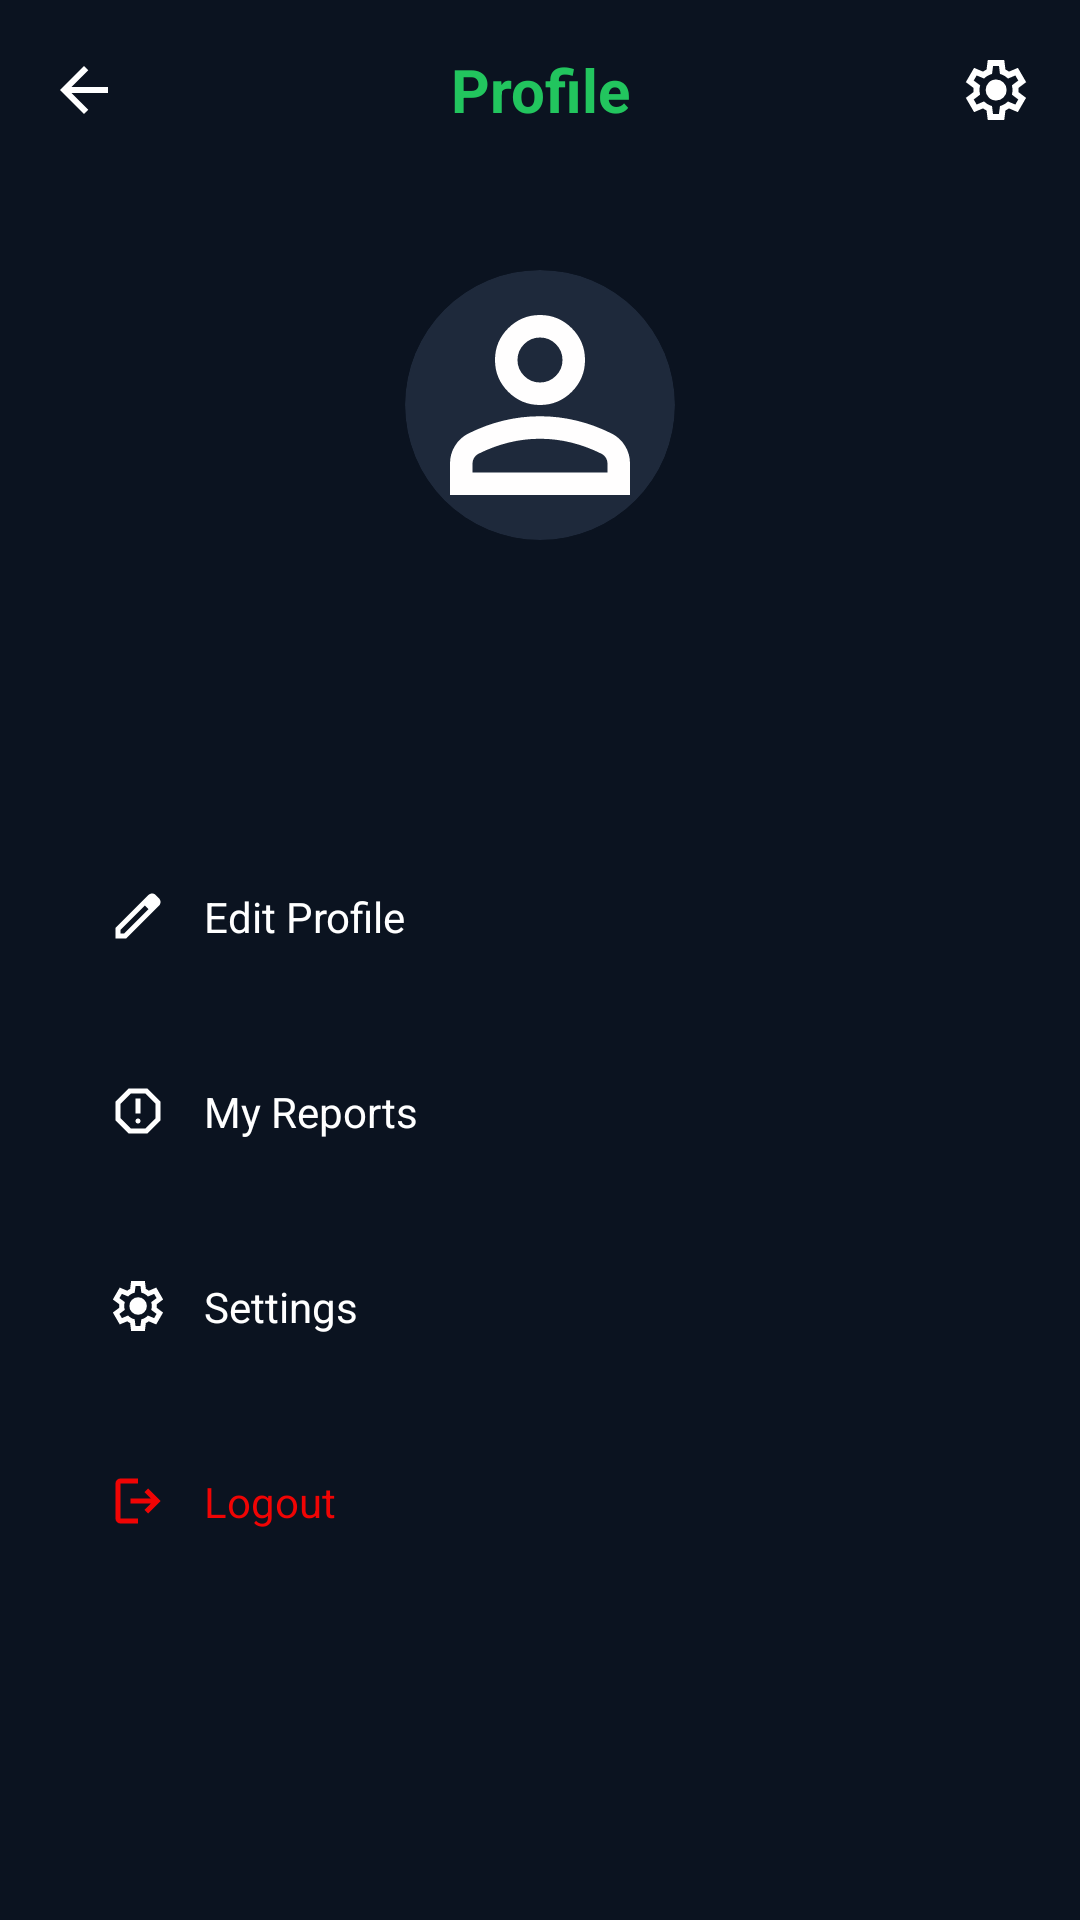

This screen was rendered from an Android layout file. Write that file and the resources it references.
<!-- AndroidManifest.xml: application theme Theme.ProductAuthenticityScanner -->
<!-- res/layout/activity_profile.xml -->
<?xml version="1.0" encoding="utf-8"?>
<androidx.constraintlayout.widget.ConstraintLayout
    xmlns:android="http://schemas.android.com/apk/res/android"
    xmlns:app="http://schemas.android.com/apk/res-auto"
    android:layout_width="match_parent"
    android:layout_height="match_parent"
    android:background="#0B1320">

    

    <LinearLayout
        android:id="@+id/topBar"
        android:layout_width="0dp"
        android:layout_height="60dp"
        android:gravity="center_vertical"
        android:padding="16dp"
        android:orientation="horizontal"
        app:layout_constraintTop_toTopOf="parent"
        app:layout_constraintStart_toStartOf="parent"
        app:layout_constraintEnd_toEndOf="parent">

        <ImageView
            android:id="@+id/backBtn"
            android:layout_width="24dp"
            android:layout_height="24dp"
            android:src="@drawable/ic_back"
            app:tint="#FFFFFF"/>

        <TextView
            android:layout_width="0dp"
            android:layout_height="wrap_content"
            android:text="Profile"
            android:textSize="20sp"
            android:textStyle="bold"
            android:textColor="#22C55E"
            android:gravity="center_horizontal"
            android:layout_weight="1"/>

        <ImageView
            android:id="@+id/settingsBtn"
            android:layout_width="24dp"
            android:layout_height="24dp"
            android:layout_alignParentEnd="true"
            android:src="@drawable/ic_settings"
            app:tint="#FFFFFF"/>

    </LinearLayout>


    

    <LinearLayout
        android:layout_width="0dp"
        android:layout_height="wrap_content"
        android:layout_marginTop="0dp"
        android:gravity="center"
        android:orientation="vertical"
        android:paddingTop="30dp"
        app:layout_constraintEnd_toEndOf="parent"
        app:layout_constraintHorizontal_bias="0.0"
        app:layout_constraintStart_toStartOf="parent"
        app:layout_constraintTop_toBottomOf="@id/topBar">

        

        <ImageView
            android:id="@+id/profileImage"
            android:layout_width="90dp"
            android:layout_height="90dp"
            android:src="@drawable/ic_profile"
            android:background="@drawable/circle_image_bg"
            android:clipToOutline="true"
            android:scaleType="centerCrop"/>





























        

        <TextView
            android:id="@+id/txtName"
            android:layout_width="wrap_content"
            android:layout_height="wrap_content"
            android:layout_marginTop="12dp"
            android:text=""
            android:textColor="#FFFFFF"
            android:textSize="20sp"
            android:textStyle="bold" />

        

        <TextView
            android:id="@+id/txtEmail"
            android:layout_width="wrap_content"
            android:layout_height="wrap_content"
            android:text=""
            android:textColor="#9CA3AF"
            android:textSize="14sp" />


        

        <LinearLayout
            android:layout_width="match_parent"
            android:layout_height="wrap_content"
            android:layout_marginTop="20dp"
            android:orientation="vertical"
            android:padding="20dp">

            

            <LinearLayout
                android:id="@+id/btnEditProfile"
                android:layout_width="match_parent"
                android:layout_height="55dp"
                android:layout_marginBottom="10dp"
                android:background="@drawable/input_bg"
                android:foreground="?attr/selectableItemBackground"
                android:clickable="true"
                android:gravity="center_vertical"
                android:padding="16dp">

                <ImageView
                    android:layout_width="20dp"
                    android:layout_height="20dp"
                    android:src="@drawable/ic_edit"
                    app:tint="#FFFFFF" />

                <TextView
                    android:layout_width="wrap_content"
                    android:layout_height="wrap_content"
                    android:layout_marginStart="12dp"
                    android:text="Edit Profile"
                    android:textColor="#FFFFFF" />

            </LinearLayout>


            

            <LinearLayout
                android:id="@+id/btnReports"
                android:layout_width="match_parent"
                android:layout_height="55dp"
                android:layout_marginBottom="10dp"
                android:background="@drawable/input_bg"
                android:foreground="?attr/selectableItemBackground"
                android:clickable="true"
                android:gravity="center_vertical"
                android:padding="16dp">

                <ImageView
                    android:layout_width="20dp"
                    android:layout_height="20dp"
                    android:src="@drawable/ic_report"
                    app:tint="#FFFFFF" />

                <TextView
                    android:layout_width="wrap_content"
                    android:layout_height="wrap_content"
                    android:layout_marginStart="12dp"
                    android:text="My Reports"
                    android:textColor="#FFFFFF" />

            </LinearLayout>


            

            <LinearLayout
                android:id="@+id/btnSettings"
                android:layout_width="match_parent"
                android:layout_height="55dp"
                android:layout_marginBottom="10dp"
                android:background="@drawable/input_bg"
                android:foreground="?attr/selectableItemBackground"
                android:clickable="true"
                android:gravity="center_vertical"
                android:padding="16dp">

                <ImageView
                    android:layout_width="20dp"
                    android:layout_height="20dp"
                    android:src="@drawable/ic_settings"
                    app:tint="#FFFFFF" />

                <TextView
                    android:layout_width="wrap_content"
                    android:layout_height="wrap_content"
                    android:layout_marginStart="12dp"
                    android:text="Settings"
                    android:textColor="#FFFFFF" />

            </LinearLayout>

            

            <LinearLayout
                android:id="@+id/btnLogout"
                android:layout_width="match_parent"
                android:layout_height="55dp"
                android:background="@drawable/input_bg"
                android:foreground="?attr/selectableItemBackground"
                android:clickable="true"
                android:focusable="true"
                android:gravity="center_vertical"
                android:padding="16dp">

                <ImageView
                    android:layout_width="20dp"
                    android:layout_height="20dp"
                    android:src="@drawable/ic_logout"
                    app:tint="#F00404" />

                <TextView
                    android:layout_width="wrap_content"
                    android:layout_height="wrap_content"
                    android:layout_marginStart="12dp"
                    android:text="Logout"
                    android:textColor="#F00404" />

            </LinearLayout>


        </LinearLayout>


    </LinearLayout>

</androidx.constraintlayout.widget.ConstraintLayout>
<!-- resources referenced by this layout -->
<resources>
  <!-- drawable circle_button (drawable) -->
  <shape xmlns:android="http://schemas.android.com/apk/res/android">
  
      <solid android:color="#1E293B"/>
  
      <corners android:radius="100dp"/>
  
  </shape>
  <!-- drawable circle_image_bg (drawable) -->
  <?xml version="1.0" encoding="utf-8"?>
  <shape xmlns:android="http://schemas.android.com/apk/res/android"
      android:shape="oval">
  
      <solid android:color="#1E293B"/>
  
  </shape>
  <!-- drawable ic_back (drawable) -->
  <vector xmlns:android="http://schemas.android.com/apk/res/android" android:autoMirrored="true" android:height="24dp" android:tint="#FFFEFE" android:viewportHeight="960" android:viewportWidth="960" android:width="24dp">
        
      <path android:fillColor="@android:color/white" android:pathData="M313,520L537,744L480,800L160,480L480,160L537,216L313,440L800,440L800,520L313,520Z"/>
      
  </vector>
  <!-- drawable ic_edit (drawable) -->
  <vector xmlns:android="http://schemas.android.com/apk/res/android" android:height="24dp" android:tint="#FFFEFE" android:viewportHeight="960" android:viewportWidth="960" android:width="24dp">
        
      <path android:fillColor="@android:color/white" android:pathData="M200,760L257,760L648,369L591,312L200,703L200,760ZM120,840L120,670L648,143Q660,132 674.5,126Q689,120 705,120Q721,120 736,126Q751,132 762,144L817,200Q829,211 834.5,226Q840,241 840,256Q840,272 834.5,286.5Q829,301 817,313L290,840L120,840ZM760,256L760,256L704,200L704,200L760,256ZM619,341L591,312L591,312L648,369L648,369L619,341Z"/>
      
  </vector>
  <!-- drawable ic_logout (drawable) -->
  <vector xmlns:android="http://schemas.android.com/apk/res/android" android:autoMirrored="true" android:height="24dp" android:tint="#FFFEFE" android:viewportHeight="960" android:viewportWidth="960" android:width="24dp">
        
      <path android:fillColor="@android:color/white" android:pathData="M200,840Q167,840 143.5,816.5Q120,793 120,760L120,200Q120,167 143.5,143.5Q167,120 200,120L480,120L480,200L200,200Q200,200 200,200Q200,200 200,200L200,760Q200,760 200,760Q200,760 200,760L480,760L480,840L200,840ZM640,680L585,622L687,520L360,520L360,440L687,440L585,338L640,280L840,480L640,680Z"/>
      
  </vector>
  <!-- drawable ic_report (drawable) -->
  <vector xmlns:android="http://schemas.android.com/apk/res/android" android:height="24dp" android:tint="#FFFEFE" android:viewportHeight="960" android:viewportWidth="960" android:width="24dp">
        
      <path android:fillColor="@android:color/white" android:pathData="M480,680Q497,680 508.5,668.5Q520,657 520,640Q520,623 508.5,611.5Q497,600 480,600Q463,600 451.5,611.5Q440,623 440,640Q440,657 451.5,668.5Q463,680 480,680ZM440,520L520,520L520,280L440,280L440,520ZM330,840L120,630L120,330L330,120L630,120L840,330L840,630L630,840L330,840ZM364,760L596,760L760,596L760,364L596,200L364,200L200,364L200,596L364,760ZM480,480L480,480L480,480L480,480L480,480L480,480L480,480L480,480Z"/>
      
  </vector>
  <style name="Theme.ProductAuthenticityScanner" parent="Base.Theme.ProductAuthenticityScanner" />
  <style name="Base.Theme.ProductAuthenticityScanner" parent="Theme.Material3.DayNight.NoActionBar">
          
          
      </style>
</resources>
